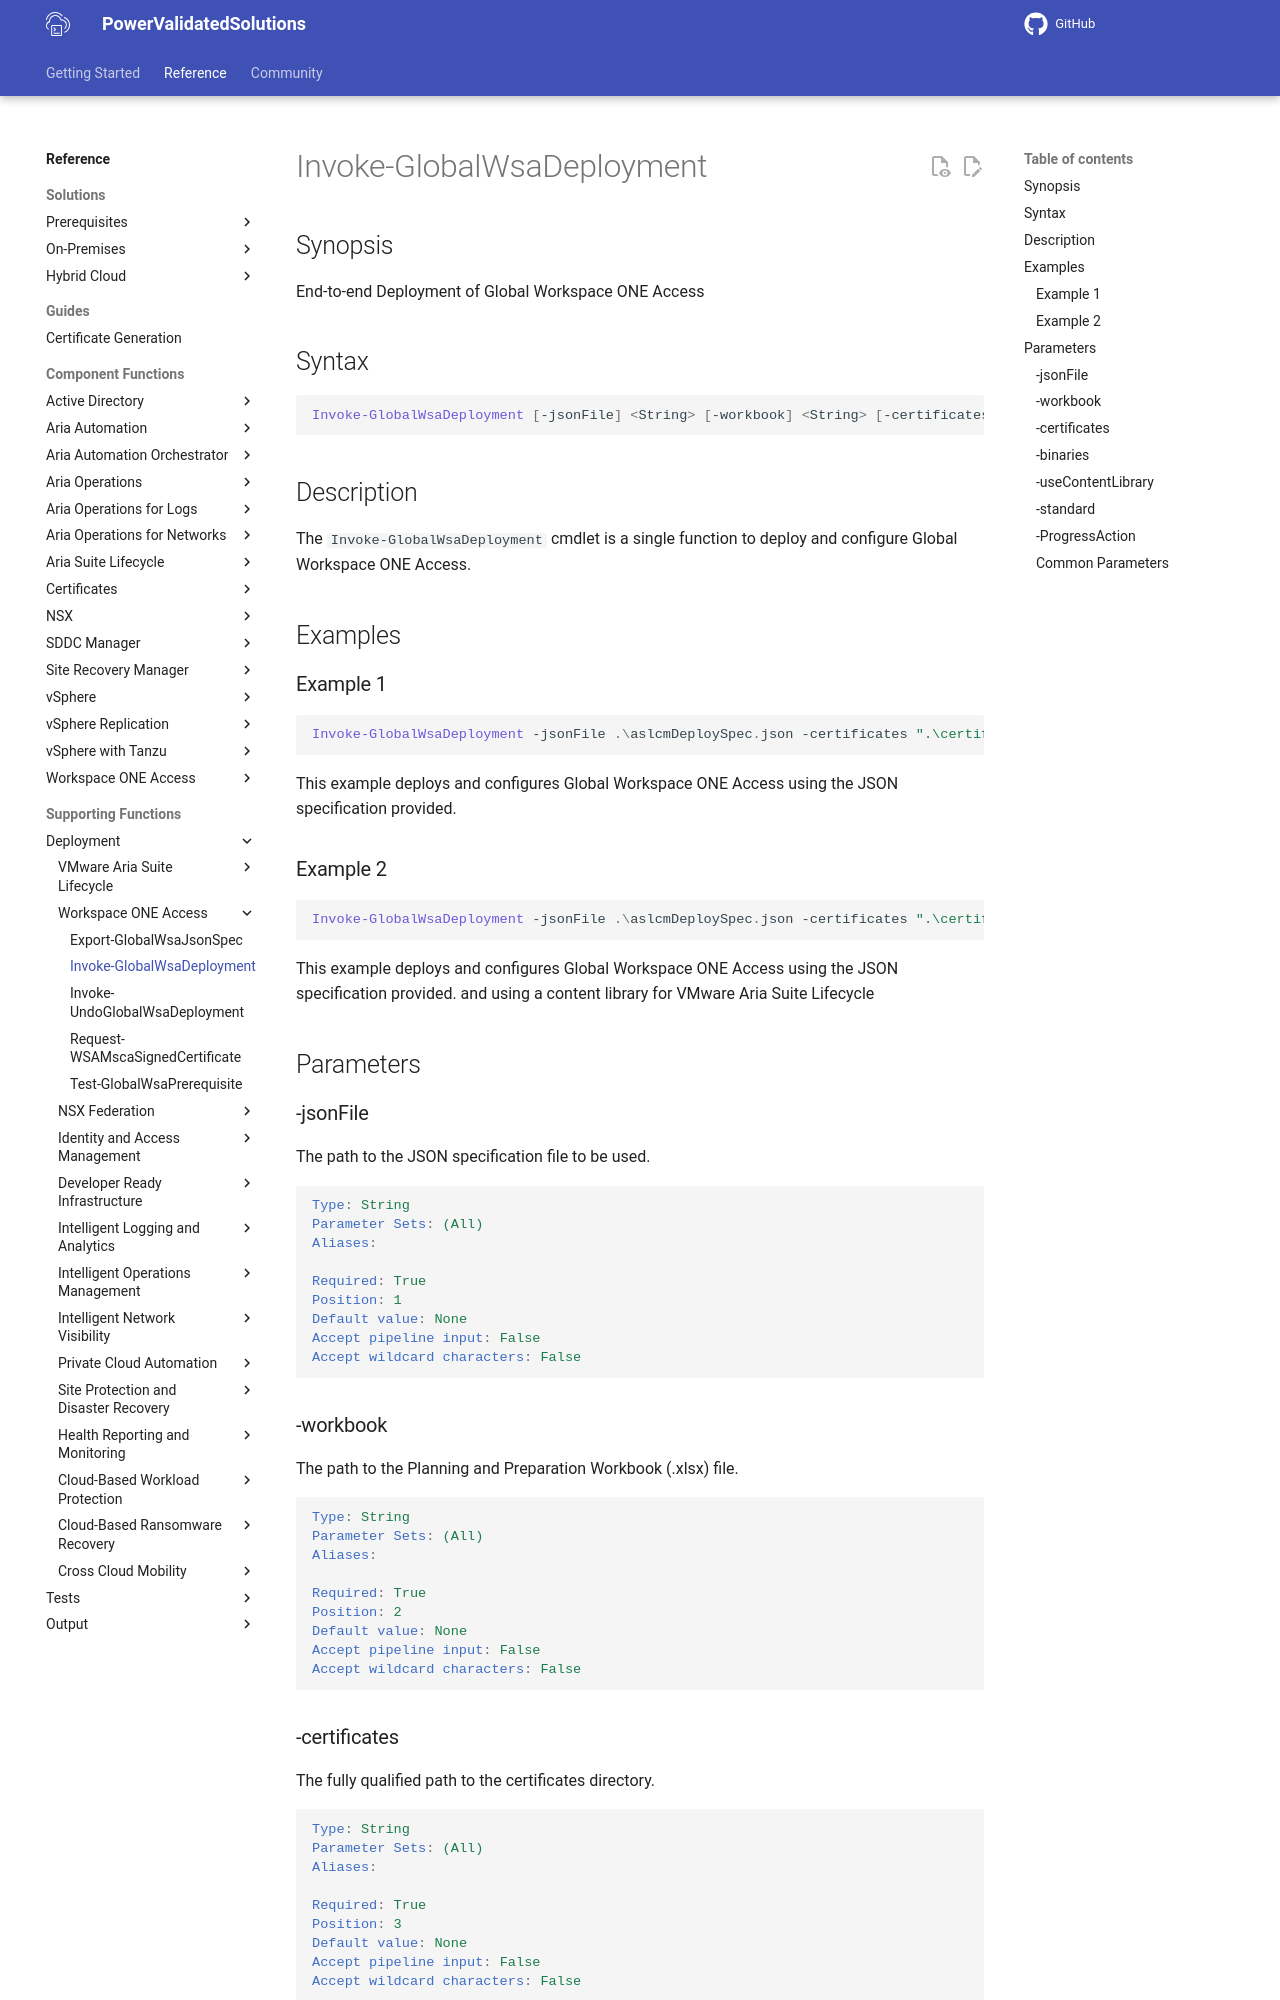

repository: vmware/power-validated-solutions-for-cloud-foundation · page: documentation/functions/solutions/wsa/Invoke-GlobalWsaDeployment/index.html · generator: mkdocs

# Invoke-GlobalWsaDeployment

## Synopsis

End-to-end Deployment of Global Workspace ONE Access

## Syntax

```powershell
Invoke-GlobalWsaDeployment [-jsonFile] <String> [-workbook] <String> [-certificates] <String> [-binaries] <String> [-useContentLibrary] [-standard] [-ProgressAction <ActionPreference>] [<CommonParameters>]
```

## Description

The `Invoke-GlobalWsaDeployment` cmdlet is a single function to deploy and configure Global Workspace ONE Access.

## Examples

### Example 1

```powershell
Invoke-GlobalWsaDeployment -jsonFile .\aslcmDeploySpec.json -certificates ".\certificates\" -binaries ".\binaries\"
```

This example deploys and configures Global Workspace ONE Access using the JSON specification provided.

### Example 2

```powershell
Invoke-GlobalWsaDeployment -jsonFile .\aslcmDeploySpec.json -certificates ".\certificates\" -binaries ".\binaries\" -useContentLibrary
```

This example deploys and configures Global Workspace ONE Access using the JSON specification provided. and using a content library for VMware Aria Suite Lifecycle

## Parameters

### -jsonFile

The path to the JSON specification file to be used.

```yaml
Type: String
Parameter Sets: (All)
Aliases:

Required: True
Position: 1
Default value: None
Accept pipeline input: False
Accept wildcard characters: False
```

### -workbook

The path to the Planning and Preparation Workbook (.xlsx) file.

```yaml
Type: String
Parameter Sets: (All)
Aliases:

Required: True
Position: 2
Default value: None
Accept pipeline input: False
Accept wildcard characters: False
```
